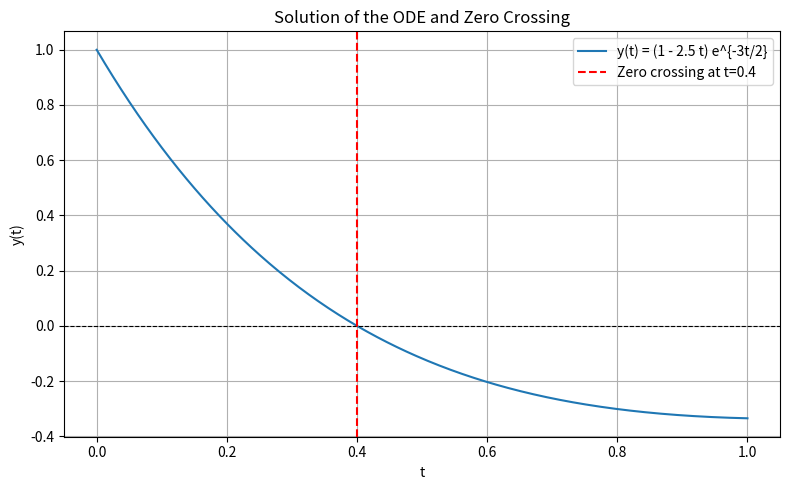

The script that saved this image:
# filename: plot_solution_zero_crossing.py
import numpy as np
import matplotlib.pyplot as plt

# Define the solution function
def y(t):
    return (1 - 2.5 * t) * np.exp(-1.5 * t)

# Generate t values from 0 to 1 (to include zero crossing at 0.4)
t_values = np.linspace(0, 1, 400)

# Compute y values
y_values = y(t_values)

# Create the plot
plt.figure(figsize=(8, 5))
plt.plot(t_values, y_values, label='y(t) = (1 - 2.5 t) e^{-3t/2}')
plt.axhline(0, color='black', linewidth=0.8, linestyle='--')  # zero line
plt.axvline(0.4, color='red', linestyle='--', label='Zero crossing at t=0.4')
plt.title('Solution of the ODE and Zero Crossing')
plt.xlabel('t')
plt.ylabel('y(t)')
plt.legend()
plt.grid(True)
plt.tight_layout()
plt.savefig('solution_plot.png')
# Note: plt.show() is omitted as per instructions
